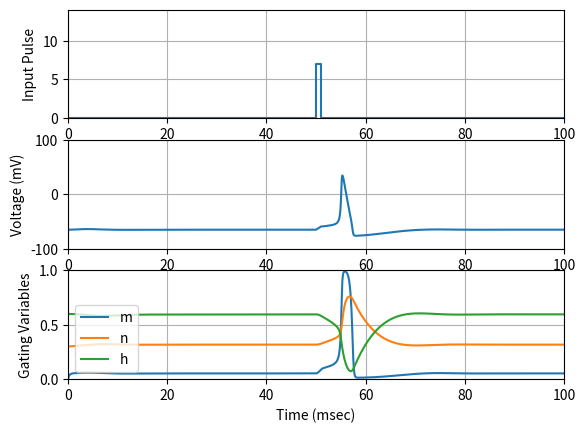

This figure's Python source:
import numpy as np
import matplotlib.pyplot as plt

def hh(inter, ic, inp, n):
    """ Program 6.5 Hodgkin-Huxley equations
    Input:  inter time interval
            ic initial conditions, voltage, gating variables
            inp input pulse [start, stop, intensity in muamps]
            n number of steps
    Output: t time points
            y solution"""
    global pa, pb, pulse # Global variables for input pulse
    pa, pb, pulse = inp[0], inp[1], inp[2]
    a, b = inter
    h = (b - a) / n  # Step size
    y = np.zeros((n + 1, len(ic)))  # Initialize solution
    y[0, :] = ic  # Enter initial conditions
    t = np.zeros(n + 1)
    t[0] = a
    for i in range(n):
        t[i+1] = t[i] + h
        y[i+1,:] = rk4step(t[i],y[i,:],h)  # Update using RK4 
    plt.subplot(3, 1, 1)
    plt.plot([a, pa, pa, pb, pb, b], [0, 0, pulse, pulse, 0, 0])
    plt.grid()
    plt.axis([0, 100, 0, 2 * pulse])
    plt.ylabel('Input Pulse')
    plt.subplot(3, 1, 2)
    plt.plot(t, y[:, 0]) # Plot the input pulse
    plt.grid()
    plt.axis([0, 100, -100, 100])
    plt.ylabel('Voltage (mV)')
    plt.subplot(3, 1, 3) # Plot gating variables
    plt.plot(t, y[:, 1], label='m')
    plt.plot(t, y[:, 2], label='n')
    plt.plot(t, y[:, 3], label='h')
    plt.grid()
    plt.axis([0, 100, 0, 1])
    plt.ylabel('Gating Variables')
    plt.legend(loc = 'lower left')
    plt.xlabel('Time (msec)')
    plt.show()
    return t,y

def rk4step(t, w, h):
    """ One step of the Runge-Kutta order 4 method """
    s1 = ydot(t, w)
    s2 = ydot(t + h / 2., w + h * s1 / 2.)
    s3 = ydot(t + h / 2., w + h * s2 / 2.)
    s4 = ydot(t + h, w + h * s3)
    return w + h * (s1 + 2. * s2 + 2. * s3 + s4) / 6.

def ydot(t, w):       #Hodgkin-Huxley equations
    global pa, pb, pulse
    c = 1.
    g1, g2, g3 = 120., 36., 0.3
    T = (pa + pb)/2.
    length = pb - pa
    e0, e1, e2, e3 = -65., 50., -77., -54.4
    in_pulse = pulse*(1-np.sign(np.abs(t-T)-length/2.))/2. #Square pulse
    v, m, n, h = w  # Unpack the variables
    z = np.zeros(4)
    z[0] = (in_pulse - g1*m**3*h*(v-e1)-g2*n**4*(v-e2)-g3*(v-e3))/c
    v = v - e0  # Adjust against resting potential
    z[1] = (1-m)*(2.5-0.1*v)/(np.exp(2.5-0.1*v)-1)-m*(4*np.exp(-v/18.))
    z[2] = (1-n)*(0.1-0.01*v)/(np.exp(1-0.1*v)-1)-n*(0.125*np.exp(-v/80.))
    z[3] = (1-h)*0.07*np.exp(-v/20)-h/(np.exp(3.-0.1*v)+1)
    return z

# Exzmple usage:
out = hh([0.,100.],[-65.0,0.,0.3,0.6],[50.,51.,7],2000)                                
